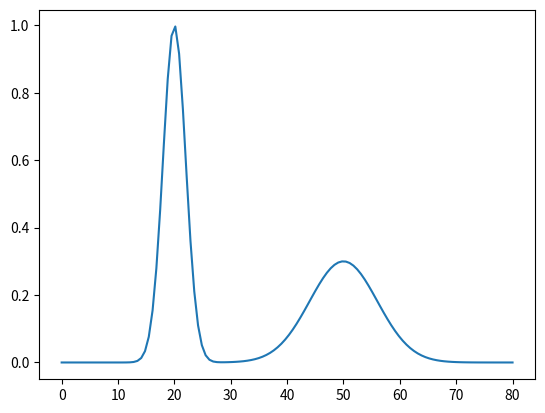

Reproduce this figure in Python.
"""
[redacted]
Date: 25/09/2022
"""

import numpy as np
import matplotlib.pyplot as plt


def gaussian(x, mu, sig):
    return np.exp(-np.power(x - mu, 2.) / (2 * np.power(sig, 2.)))


def density_function():
    pass


if __name__ == '__main__':
    x_values = np.linspace(0, 80, 120)
    y_values_1 = gaussian(x_values, mu=20, sig=2)
    # plt.plot(x_values, y_values)

    y_values_2 = gaussian(x_values, mu=50, sig=6) * 0.3
    plt.plot(x_values, y_values_1 + y_values_2)

    plt.show()
